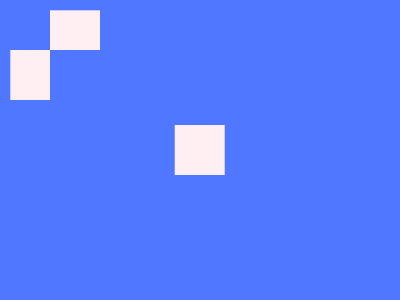

Give the HTML and CSS whose rendering is this image.

<!-- Here added closing tags to format the code properly -->
<!-- Method 1 -->
<style>
    * {
        background: #4F77FF;
        margin: 50 75%50%50;
        color: FFEFF2;
        box-shadow: -42q 0, 0 -42q, 132q 75px;

        * {
            scale: -1;
            margin: 0;
            translate: 250px 159q
        }
    }
</style>

<!-- Method 2 -->
<style>
    * {
        background: #4F77FF;
        position: fixed;
        padding: 25;
        margin: 50;
        color: FFEFF2;
        box-shadow: -42q 0, 0 -42q, 132q 75px;

        * {
            scale: -1;
            margin: 125 225
        }
    }
</style>
